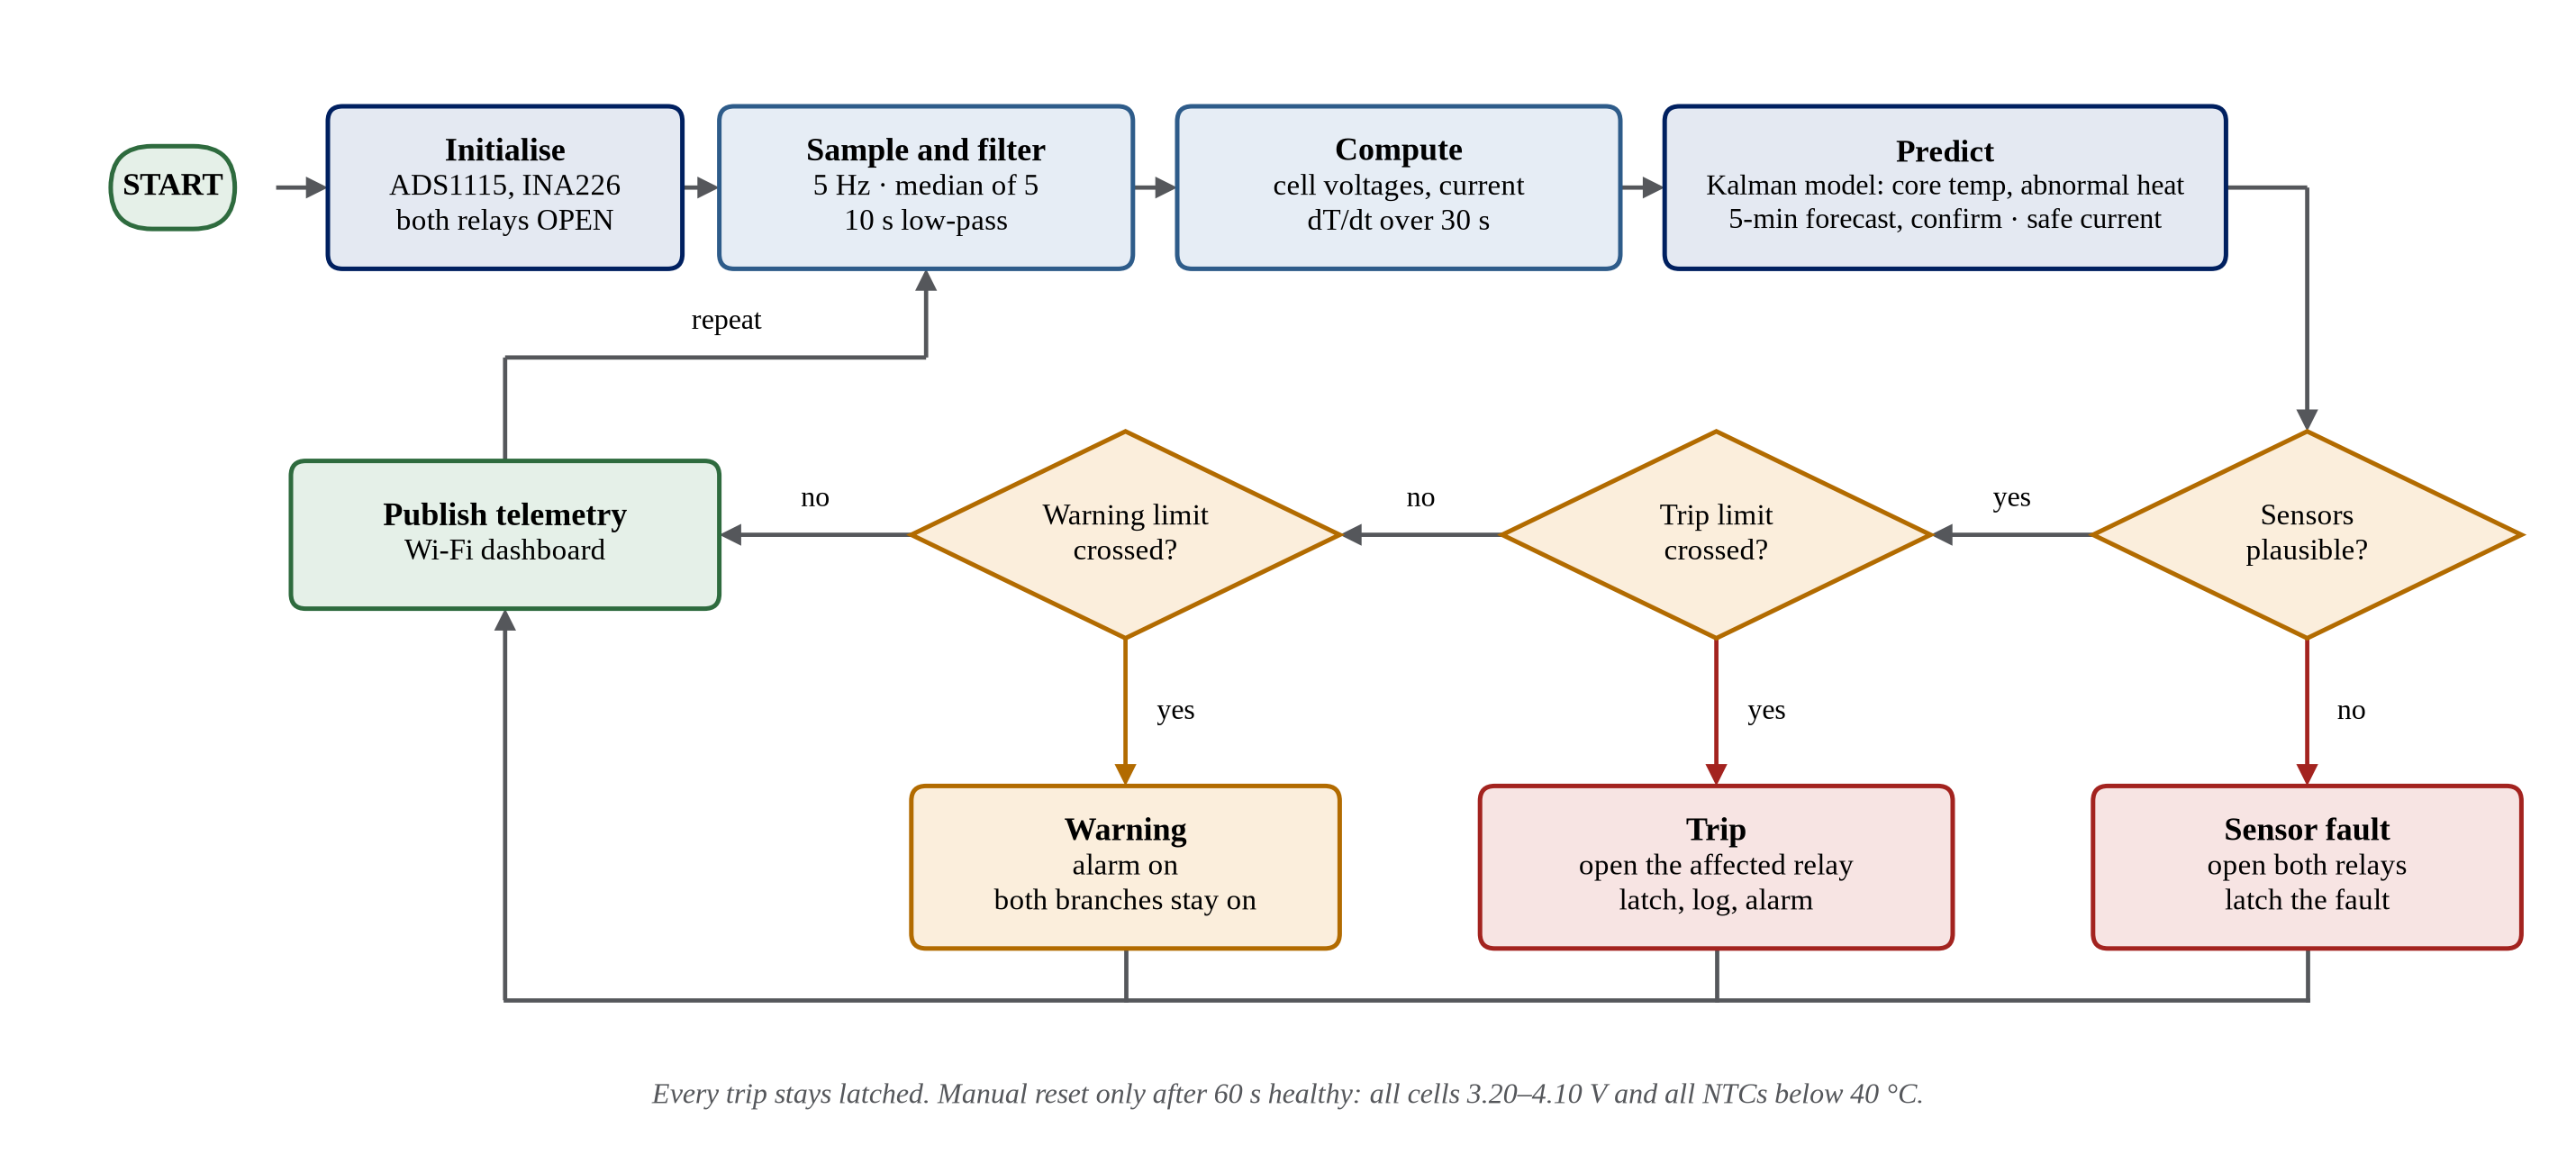

The script that drew this image:
"""First review - methodology: the supervisory control loop.

Follows sections 8 and 9 of docs/current-architecture.md: 5 Hz sampling, a
median-of-5 stage, a 10 s low-pass, dT/dt by linear regression over the last
30 s, the thermal-model prediction, plausibility checks, warning and trip
limits, and latched trips that need a manual reset.

Laid out wide (about 2.3 : 1) so it fills a 16:9 slide: the acquisition chain
runs left to right along the top, the decisions run right to left through the
middle, and each decision's action hangs below it.
"""
from _style import (canvas, box, diamond, stadium, anchor, arrow, caption, save,
                    check_layout, NAVY, BLUE, AMBER, RED, GREEN, GREY)

fig, ax = canvas(17.0, 7.5, scale=0.82)
TOP, MID, ACT, RAIL = 6.45, 4.10, 1.85, 0.95

# ── acquisition, left to right ──────────────────────────────────────────
st = stadium(ax, 0.95, TOP, 1.40, 0.56, "START", GREEN, fs=12.5)
ini = box(ax, 3.20, TOP, 2.40, 1.10, ["Initialise", "ADS1115, INA226", "both relays OPEN"], NAVY, fs=12)
smp = box(ax, 6.05, TOP, 2.80, 1.10, ["Sample and filter", "5 Hz · median of 5", "10 s low-pass"], BLUE, fs=12)
cmp_ = box(ax, 9.25, TOP, 3.00, 1.10, ["Compute", "cell voltages, current", "dT/dt over 30 s"], BLUE, fs=12)
prd = box(ax, 12.95, TOP, 3.80, 1.10, ["Predict", "Kalman model: core temp, abnormal heat",
                                       "5-min forecast, confirm · safe current"], NAVY, fs=11.5)

arrow(ax, anchor(st, "R"), anchor(ini, "L"))
arrow(ax, anchor(ini, "R"), anchor(smp, "L"))
arrow(ax, anchor(smp, "R"), anchor(cmp_, "L"))
arrow(ax, anchor(cmp_, "R"), anchor(prd, "L"))

# ── decisions, right to left ────────────────────────────────────────────
d1 = diamond(ax, 15.40, MID, 2.90, 1.40, ["Sensors", "plausible?"], AMBER, fs=12)
d2 = diamond(ax, 11.40, MID, 2.90, 1.40, ["Trip limit", "crossed?"], AMBER, fs=12)
d3 = diamond(ax, 7.40, MID, 2.90, 1.40, ["Warning limit", "crossed?"], AMBER, fs=12)
pub = box(ax, 3.20, MID, 2.90, 1.00, ["Publish telemetry", "Wi-Fi dashboard"], GREEN, fs=12)

arrow(ax, anchor(prd, "R"), anchor(d1, "T"), None, waypoints=[(15.40, TOP)])
arrow(ax, anchor(d1, "L"), anchor(d2, "R"), "yes", fs=11.5, lab_dy=0.24)
arrow(ax, anchor(d2, "L"), anchor(d3, "R"), "no", fs=11.5, lab_dy=0.24)
arrow(ax, anchor(d3, "L"), anchor(pub, "R"), "no", fs=11.5, lab_dy=0.24)

# ── actions below each decision ─────────────────────────────────────────
a1 = box(ax, 15.40, ACT, 2.90, 1.10, ["Sensor fault", "open both relays", "latch the fault"], RED, fs=12)
a2 = box(ax, 11.40, ACT, 3.20, 1.10, ["Trip", "open the affected relay", "latch, log, alarm"], RED, fs=12)
a3 = box(ax, 7.40, ACT, 2.90, 1.10, ["Warning", "alarm on", "both branches stay on"], AMBER, fs=12)

arrow(ax, anchor(d1, "B"), anchor(a1, "T"), "no", fs=11.5, lab_dx=0.30, lab_dy=0.0, color=RED)
arrow(ax, anchor(d2, "B"), anchor(a2, "T"), "yes", fs=11.5, lab_dx=0.34, lab_dy=0.0, color=RED)
arrow(ax, anchor(d3, "B"), anchor(a3, "T"), "yes", fs=11.5, lab_dx=0.34, lab_dy=0.0, color=AMBER)

# every outcome is published: a rail under the actions leads back to Publish
for a in (a1, a2, a3):
    ax.plot([anchor(a, "B")[0]] * 2, [anchor(a, "B")[1], RAIL], color=GREY, lw=1.7, zorder=1)
ax.plot([3.20, 15.40], [RAIL, RAIL], color=GREY, lw=1.7, zorder=1)
arrow(ax, (3.20, RAIL), anchor(pub, "B"), None, color=GREY)

# then the loop repeats from sampling
arrow(ax, anchor(pub, "T"), anchor(smp, "B"), "repeat", fs=11.5, lab_dx=-1.35, lab_dy=0.24,
      color=GREY, waypoints=[(3.20, 5.30), (6.05, 5.30)])

caption(ax, 8.5, 0.30,
        "Every trip stays latched. Manual reset only after 60 s healthy: "
        "all cells 3.20–4.10 V and all NTCs below 40 °C.", fs=11.5)
check_layout()
save(fig, "r1_methodology")
